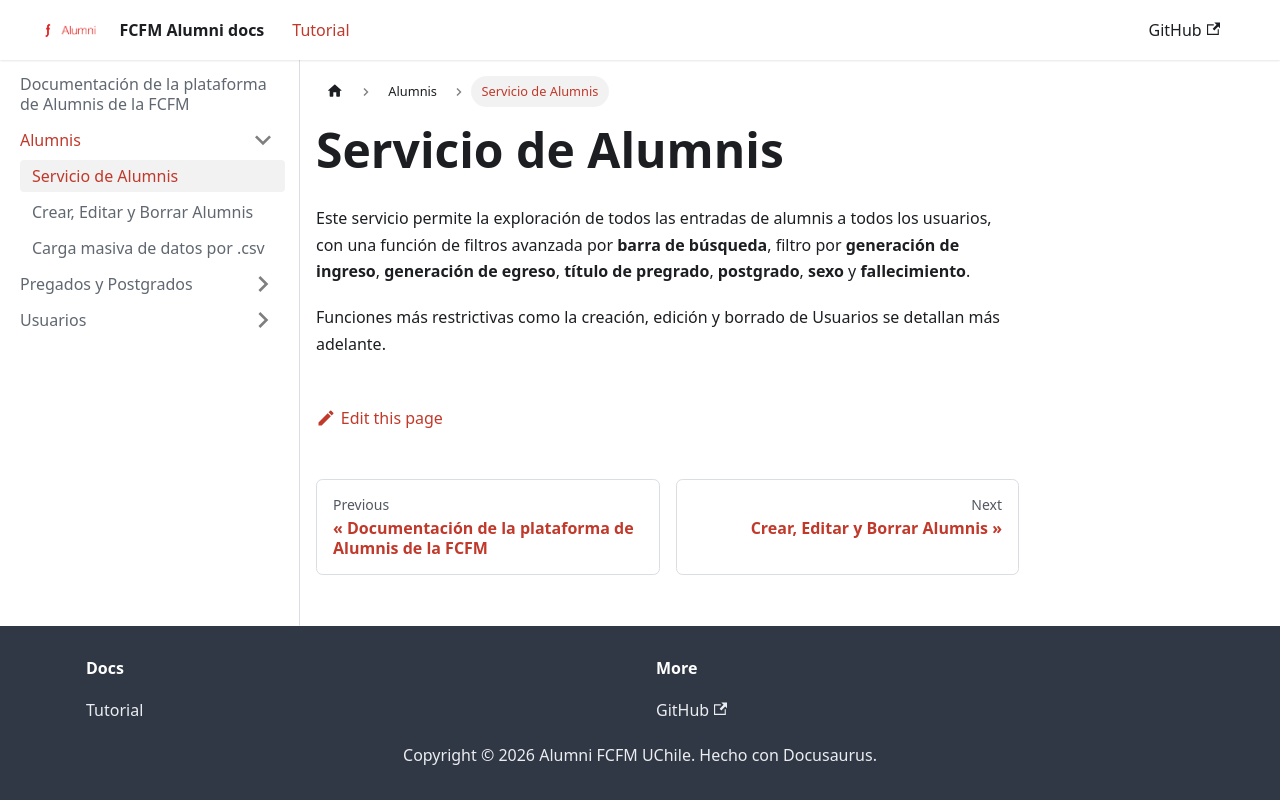

repository: Alumni-FCFM-UChile/new-alumni-docs · page: docs/Alumnis/intro-alumnis.html · generator: docusaurus

---
sidebar_position: 1
---

# Servicio de Alumnis

Este servicio permite la exploración de todos las entradas de alumnis a todos los usuarios, con una función de filtros avanzada por **barra de búsqueda**, filtro por **generación de ingreso**, **generación de egreso**, **título de pregrado**, **postgrado**, **sexo** y **fallecimiento**.

Funciones más restrictivas como la creación, edición y borrado de Usuarios se detallan más adelante.
